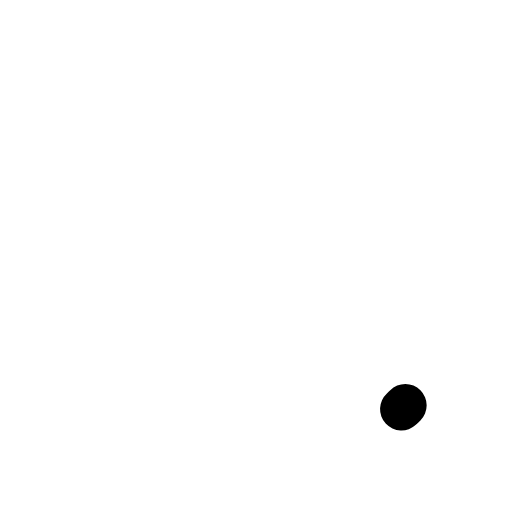
t = 0.00 s
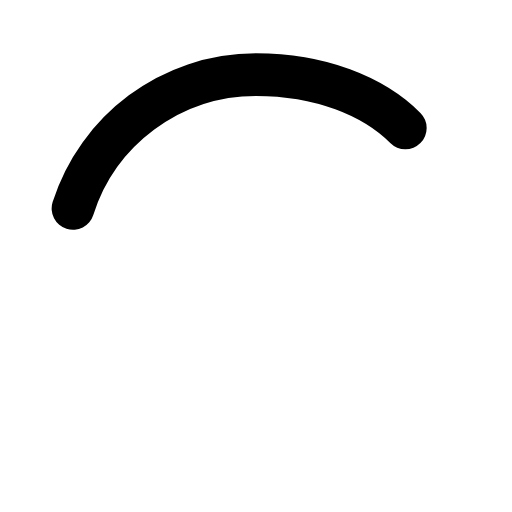
t = 0.11 s
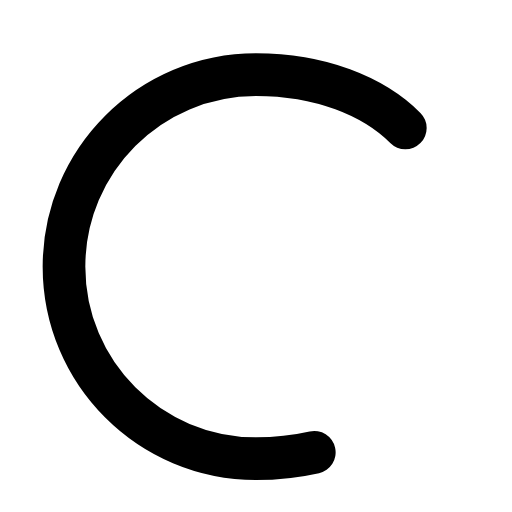
t = 0.32 s
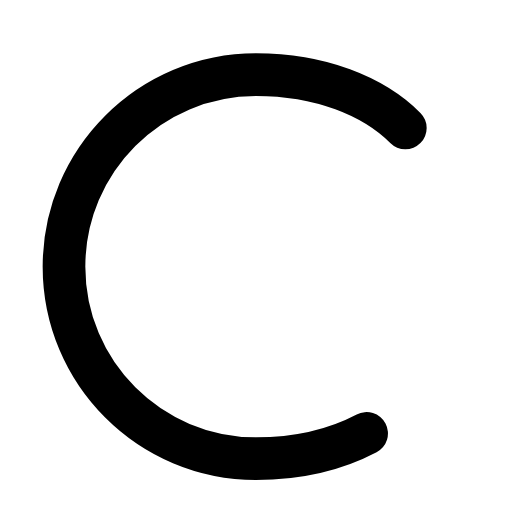
t = 0.43 s
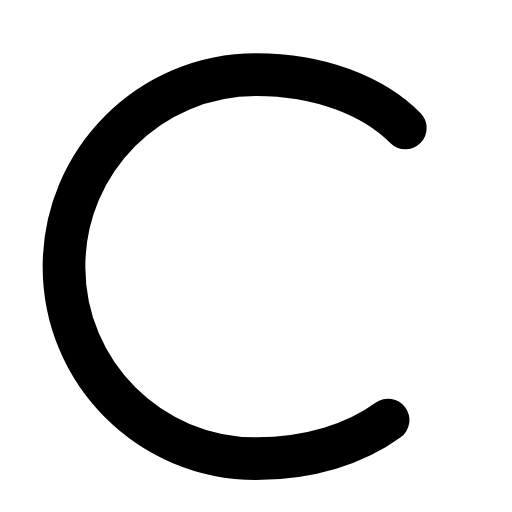
t = 0.53 s
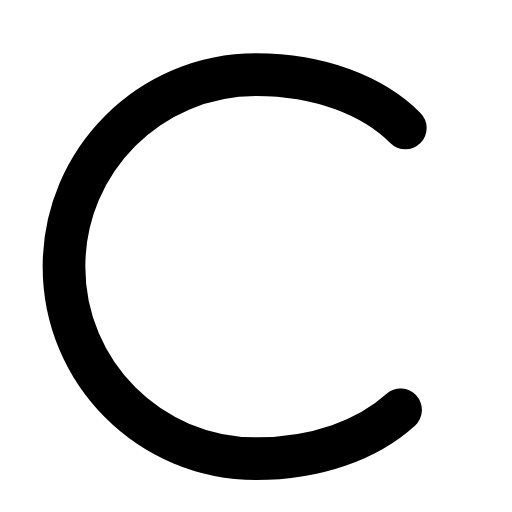
t = 0.74 s

The animated SVG that drew these frames (rendered in a browser with its animation timeline set to each time). Animation: 4 CSS @keyframes rules; one cycle of 0.85 s, repeats indefinitely.

<svg xmlns="http://www.w3.org/2000/svg" viewBox="0 0 24 24" width="96" height="96" role="img" aria-label="Letter C Icon" data-icon="letter-c-icon">
  <title>Letter C Icon</title>
<style>
  .a{fill:none;stroke:currentColor;stroke-width:2;stroke-linecap:round;stroke-linejoin:round;
     stroke-dasharray:1;stroke-dashoffset:1;animation:draw 0.85s cubic-bezier(.25,.9,.25,1) both}
  .d{fill:var(--icon-accent,currentColor);stroke:none;transform-box:fill-box;transform-origin:center;
     animation:dotIn .35s ease-out both,dotPulse 0.83s infinite ease-in-out}
  .f{fill:currentColor;stroke:none;animation:fadeIn .45s ease-out both}
  @keyframes draw{to{stroke-dashoffset:0}}
  @keyframes dotIn{from{opacity:0;transform:scale(.4)}to{opacity:1;transform:scale(1)}}
  @keyframes dotPulse{0%,100%{opacity:.55}50%{opacity:1}}
  @keyframes fadeIn{from{opacity:0}to{opacity:1}}
  @media (prefers-reduced-motion:reduce){.a{animation:none;stroke-dashoffset:0}.d,.f{animation:none}}
</style>
  <path class="a" pathLength="1" d="M19 6C17.5 4.5 15 3.5 12 3.5C7.02944 3.5 3 7.52944 3 12.5C3 17.4706 7.02944 21.5 12 21.5C15 21.5 17.5 20.5 19 19" style="animation-delay:0.0s"/>
</svg>
